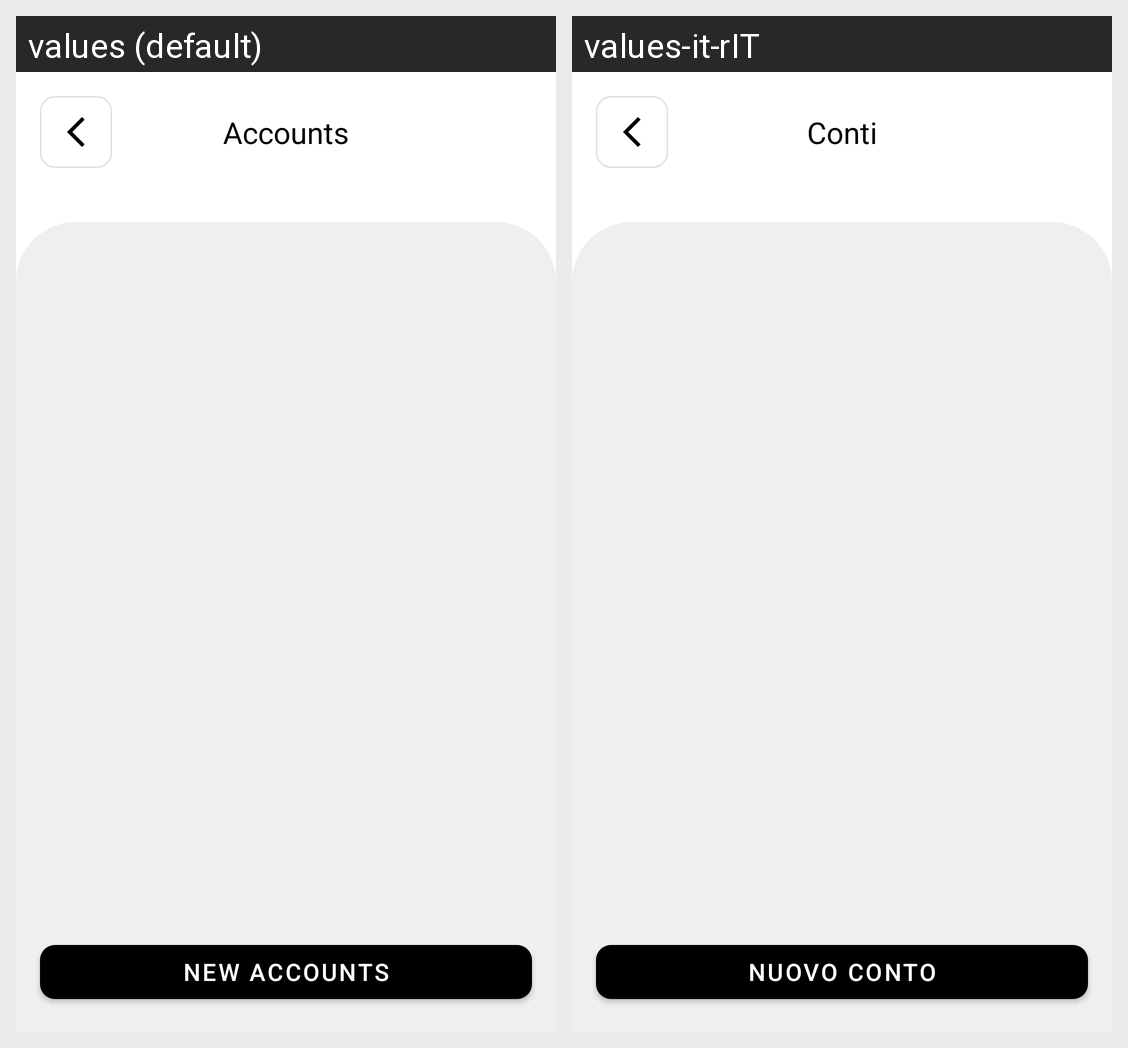

Here is an Android app screen in its default locale and in the app's own translations. Write out the translated-string differences for the strings that appear on this screen.
Android screen res/layout/activity_list_accounts.xml rendered under 2 locales, left to right: values (default), values-it-rIT. Device: Nexus 5 (rendered at 1080×1920; each locale shown at half size, 540×960, under a caption strip naming it); theme Theme.WiseSpender1.
Strings drawn on this screen, with the default value and each locale's value (text and hints the layout hard-codes, and strings that could not be matched under every locale, appear in the picture but are not listed):

accounts
  values: Accounts
  values-it-rIT: Conti

new_button_accounts
  values: New accounts
  values-it-rIT: Nuovo conto
